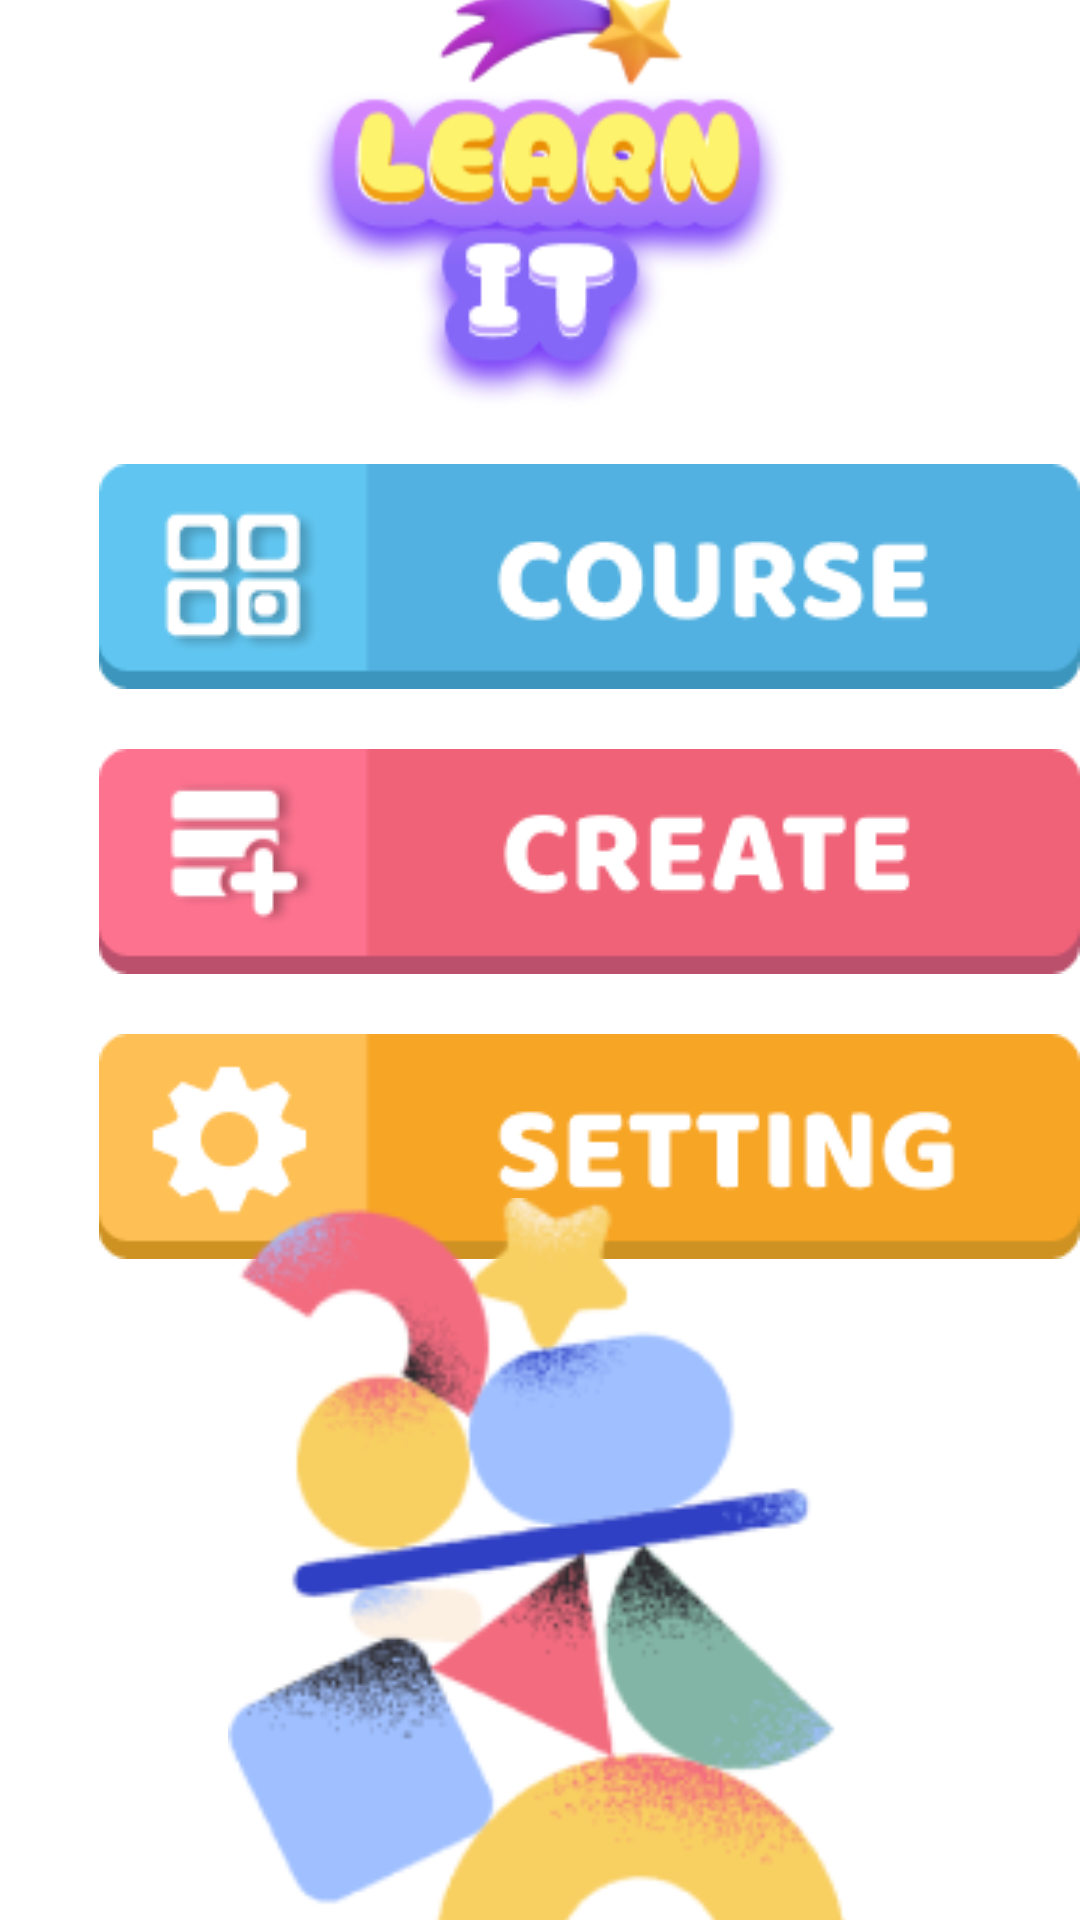

Reconstruct the res/layout file that produces this screen, plus the resources it refers to.
<!-- AndroidManifest.xml: application theme Theme.HelloWorld -->
<!-- res/layout/layout_home.xml -->
<?xml version="1.0" encoding="utf-8"?>
<androidx.constraintlayout.widget.ConstraintLayout xmlns:android="http://schemas.android.com/apk/res/android"
    xmlns:app="http://schemas.android.com/apk/res-auto"
    xmlns:tools="http://schemas.android.com/tools"
    android:layout_width="match_parent"
    android:layout_height="match_parent"
    android:background="@drawable/gradient_background"
    tools:context=".MainActivity"
    tools:layout_editor_absoluteX="-104dp"
    tools:layout_editor_absoluteY="48dp" >

    <LinearLayout
        android:id="@+id/linearLayout"
        android:layout_width="393dp"
        android:layout_height="334dp"
        android:orientation="vertical"
        app:layout_constraintBottom_toBottomOf="parent"
        app:layout_constraintEnd_toEndOf="parent"
        app:layout_constraintHorizontal_bias="0.0"
        app:layout_constraintStart_toStartOf="parent"
        app:layout_constraintTop_toTopOf="parent"
        app:layout_constraintVertical_bias="0.473">

        <ImageButton
            android:id="@+id/ButtonCourse"
            android:layout_width="match_parent"
            android:layout_height="wrap_content"
            android:backgroundTint="#00FFFFFF"
            android:contentDescription="course_button"
            app:srcCompat="@drawable/course_button" />

        <ImageButton
            android:id="@+id/ButtonCreate"
            android:layout_width="match_parent"
            android:layout_height="wrap_content"
            android:backgroundTint="#00FFFFFF"
            android:contentDescription="create_button"
            app:srcCompat="@drawable/create_button" />

        <ImageButton
            android:id="@+id/ButtonSetting"
            android:layout_width="match_parent"
            android:layout_height="wrap_content"
            android:backgroundTint="#00FFFFFF"
            android:contentDescription="setting_button"
            app:srcCompat="@drawable/bntsetting" />
    </LinearLayout>

    <ImageView
        android:id="@+id/imageView62"
        android:layout_width="219dp"
        android:layout_height="258dp"
        app:layout_constraintBottom_toBottomOf="parent"
        app:layout_constraintEnd_toEndOf="parent"
        app:layout_constraintHorizontal_bias="0.497"
        app:layout_constraintStart_toStartOf="parent"
        app:layout_constraintTop_toBottomOf="@+id/linearLayout"
        app:layout_constraintVertical_bias="0.824"
        app:srcCompat="@drawable/shapes" />

    <ImageView
        android:id="@+id/imageView67"
        android:layout_width="wrap_content"
        android:layout_height="wrap_content"
        android:src="@drawable/logonew"
        app:layout_constraintBottom_toTopOf="@+id/linearLayout"
        app:layout_constraintEnd_toEndOf="parent"
        app:layout_constraintHorizontal_bias="0.461"
        app:layout_constraintStart_toStartOf="parent"
        app:layout_constraintTop_toTopOf="parent"
        app:layout_constraintVertical_bias="0.898" />

</androidx.constraintlayout.widget.ConstraintLayout>
<!-- resources referenced by this layout -->
<resources>
  <!-- drawable bntsetting: png bitmap (drawable, 3695 bytes) -->
  <!-- drawable course_button: png bitmap (drawable, 6423 bytes) -->
  <!-- drawable create_button: png bitmap (drawable, 5024 bytes) -->
  <!-- drawable logonew: png bitmap (drawable, 27063 bytes) -->
  <!-- drawable shapes: png bitmap (drawable, 27273 bytes) -->
  <style name="Theme.HelloWorld" parent="Theme.MaterialComponents.Light.NoActionBar">
          
          <item name="colorPrimary">@color/purple_500</item>
          <item name="colorPrimaryVariant">@color/purple_700</item>
          <item name="colorOnPrimary">@color/white</item>
          
          <item name="colorSecondary">@color/teal_200</item>
          <item name="colorSecondaryVariant">@color/teal_700</item>
          <item name="colorOnSecondary">@color/black</item>
          
          <item name="android:statusBarColor">?attr/colorPrimaryVariant</item>
          
      </style>
  <!-- not gathered from this repository: default colours our renderer supplied (Android Studio template values) -->
  <color name="purple_500">#FF6200EE</color>
  <color name="purple_700">#FF3700B3</color>
  <color name="teal_200">#FF03DAC5</color>
  <color name="teal_700">#FF018786</color>
  <color name="black">#FF000000</color>
  <color name="white">#FFFFFFFF</color>
</resources>
